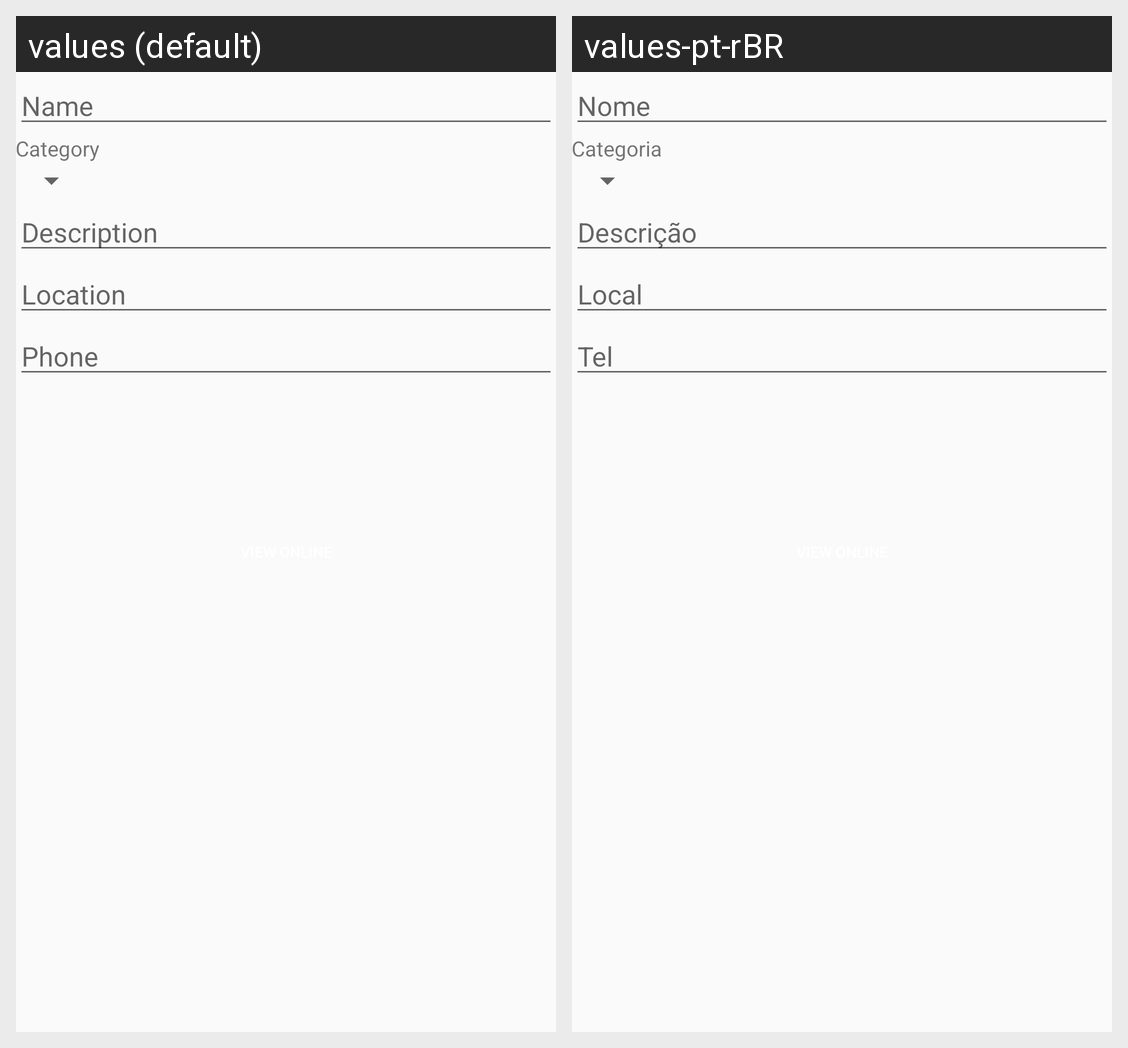

The same Android screen rendered under two of its app's locales, left to right. List the strings drawn on it with the default value and each locale's translation.
Android screen res/layout/content_update_business.xml rendered under 2 locales, left to right: values (default), values-pt-rBR. Device: Nexus 5 (rendered at 1080×1920; each locale shown at half size, 540×960, under a caption strip naming it); theme AppTheme.
Strings drawn on this screen, with the default value and each locale's value (text and hints the layout hard-codes, and strings that could not be matched under every locale, appear in the picture but are not listed):

name
  values: Name
  values-pt-rBR: Nome

category
  values: Category
  values-pt-rBR: Categoria

description
  values: Description
  values-pt-rBR: Descrição

location
  values: Location
  values-pt-rBR: Local

phone
  values: Phone
  values-pt-rBR: Tel
